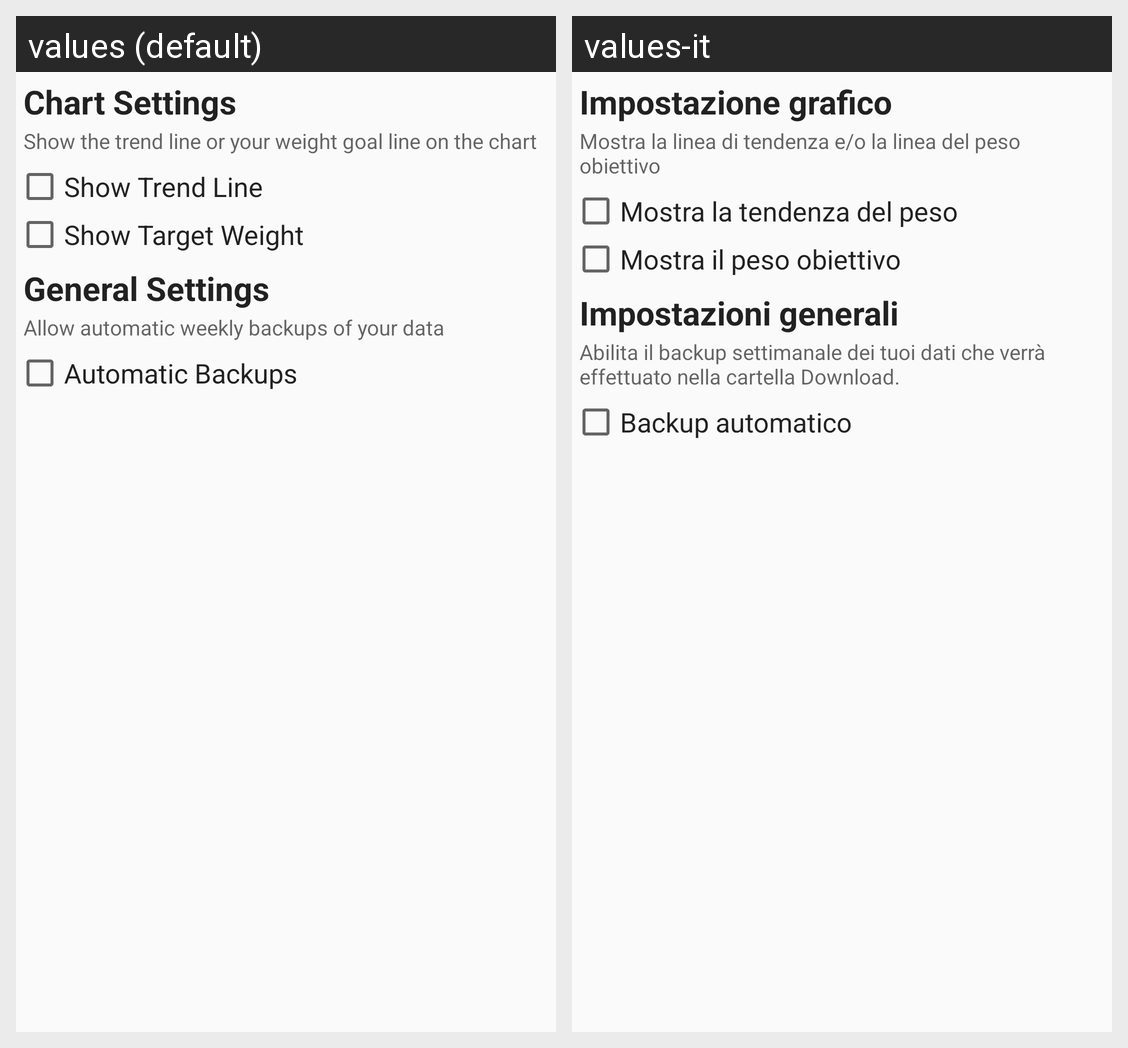

For this localized Android screen grid, give each drawn string resource with its value in every locale shown.
Android screen res/layout/fragment_other_settings.xml rendered under 2 locales, left to right: values (default), values-it. Device: Nexus 5 (rendered at 1080×1920; each locale shown at half size, 540×960, under a caption strip naming it); theme AppTheme.
Strings drawn on this screen, with the default value and each locale's value (text and hints the layout hard-codes, and strings that could not be matched under every locale, appear in the picture but are not listed):

chart_settings_title
  values: Chart Settings
  values-it: Impostazione grafico

chart_settings_description
  values: Show the trend line or your weight goal line on the chart
  values-it: Mostra la linea di tendenza e/o la linea del peso obiettivo

chart_settings_trendline
  values: Show Trend Line
  values-it: Mostra la tendenza del peso

chart_settings_targetline
  values: Show Target Weight
  values-it: Mostra il peso obiettivo

other_settings_title
  values: General Settings
  values-it: Impostazioni generali

other_settings_description
  values: Allow automatic weekly backups of your data
  values-it: Abilita il backup settimanale dei tuoi dati che verrà effettuato nella cartella Download.

other_settings_backups
  values: Automatic Backups
  values-it: Backup automatico
